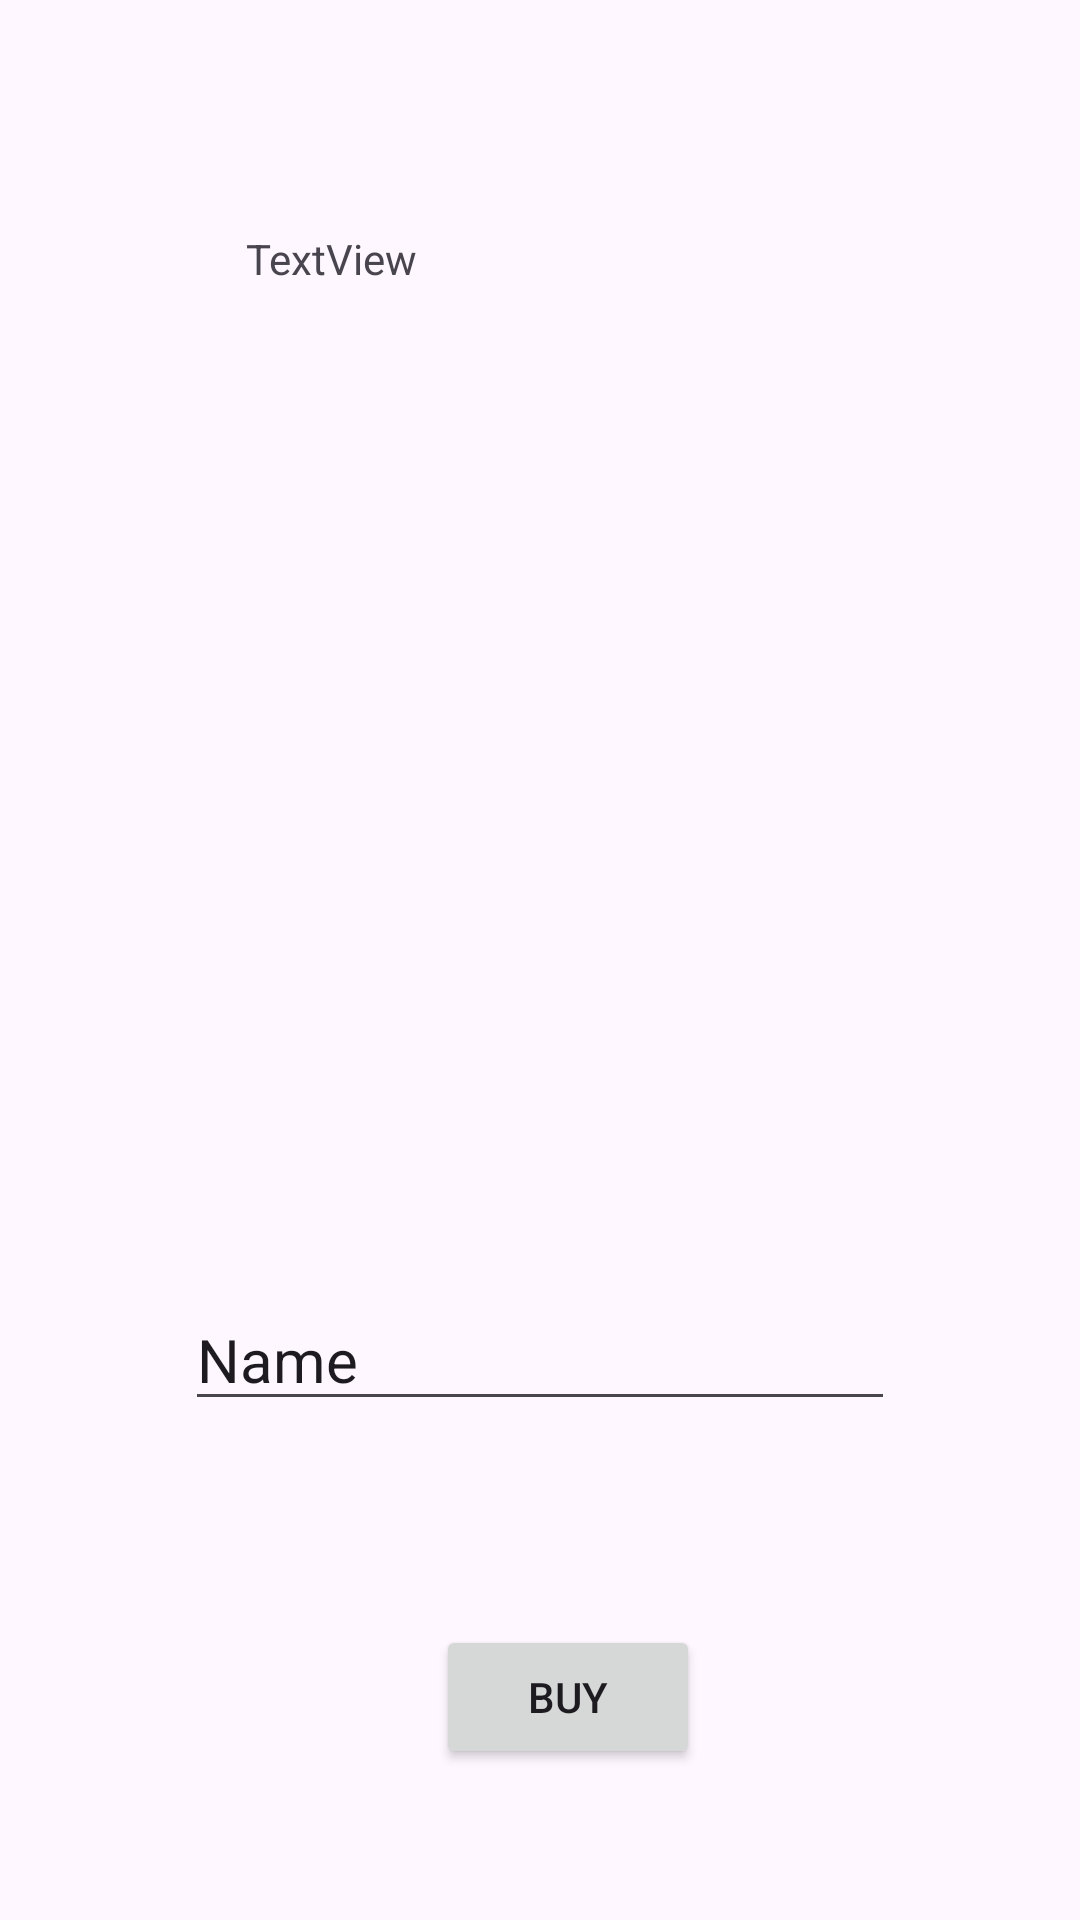

Here is an Android app screen rendered from its layout file. Give the layout XML and the strings, colors and styles it references.
<!-- AndroidManifest.xml: application theme Theme.KomekApp -->
<!-- res/layout/activity_shopdetail.xml -->
<?xml version="1.0" encoding="utf-8"?>
<androidx.constraintlayout.widget.ConstraintLayout xmlns:android="http://schemas.android.com/apk/res/android"
    xmlns:app="http://schemas.android.com/apk/res-auto"
    xmlns:tools="http://schemas.android.com/tools"
    android:layout_width="match_parent"
    android:layout_height="match_parent"
    tools:context=".shopdetail">

    <TextView
        android:id="@+id/shopdetailtv1"
        android:layout_width="58dp"
        android:layout_height="17dp"
        android:text="TextView"
        app:layout_constraintBottom_toBottomOf="parent"
        app:layout_constraintEnd_toEndOf="parent"
        app:layout_constraintHorizontal_bias="0.271"
        app:layout_constraintStart_toStartOf="parent"
        app:layout_constraintTop_toTopOf="parent"
        app:layout_constraintVertical_bias="0.123" />

    <EditText
        android:id="@+id/shopdetailcodeinput"
        android:layout_width="wrap_content"
        android:layout_height="wrap_content"
        android:layout_marginTop="336dp"
        android:height="48dp"
        android:ems="10"
        android:inputType="text"
        android:text="Name"
        android:textSize="20sp"
        app:layout_constraintEnd_toEndOf="parent"
        app:layout_constraintStart_toStartOf="parent"
        app:layout_constraintTop_toBottomOf="@+id/shopdetailtv1" />

    <Button
        android:id="@+id/shopdetailbtnbuy"
        android:layout_width="wrap_content"
        android:layout_height="wrap_content"
        android:layout_marginTop="68dp"
        android:text="Buy"
        app:layout_constraintEnd_toEndOf="parent"
        app:layout_constraintHorizontal_bias="0.534"
        app:layout_constraintStart_toStartOf="parent"
        app:layout_constraintTop_toBottomOf="@+id/shopdetailcodeinput" />
</androidx.constraintlayout.widget.ConstraintLayout>
<!-- resources referenced by this layout -->
<resources>
  <style name="Theme.KomekApp" parent="Base.Theme.KomekApp" />
  <style name="Base.Theme.KomekApp" parent="Theme.Material3.DayNight.NoActionBar">
          
          
      </style>
</resources>
